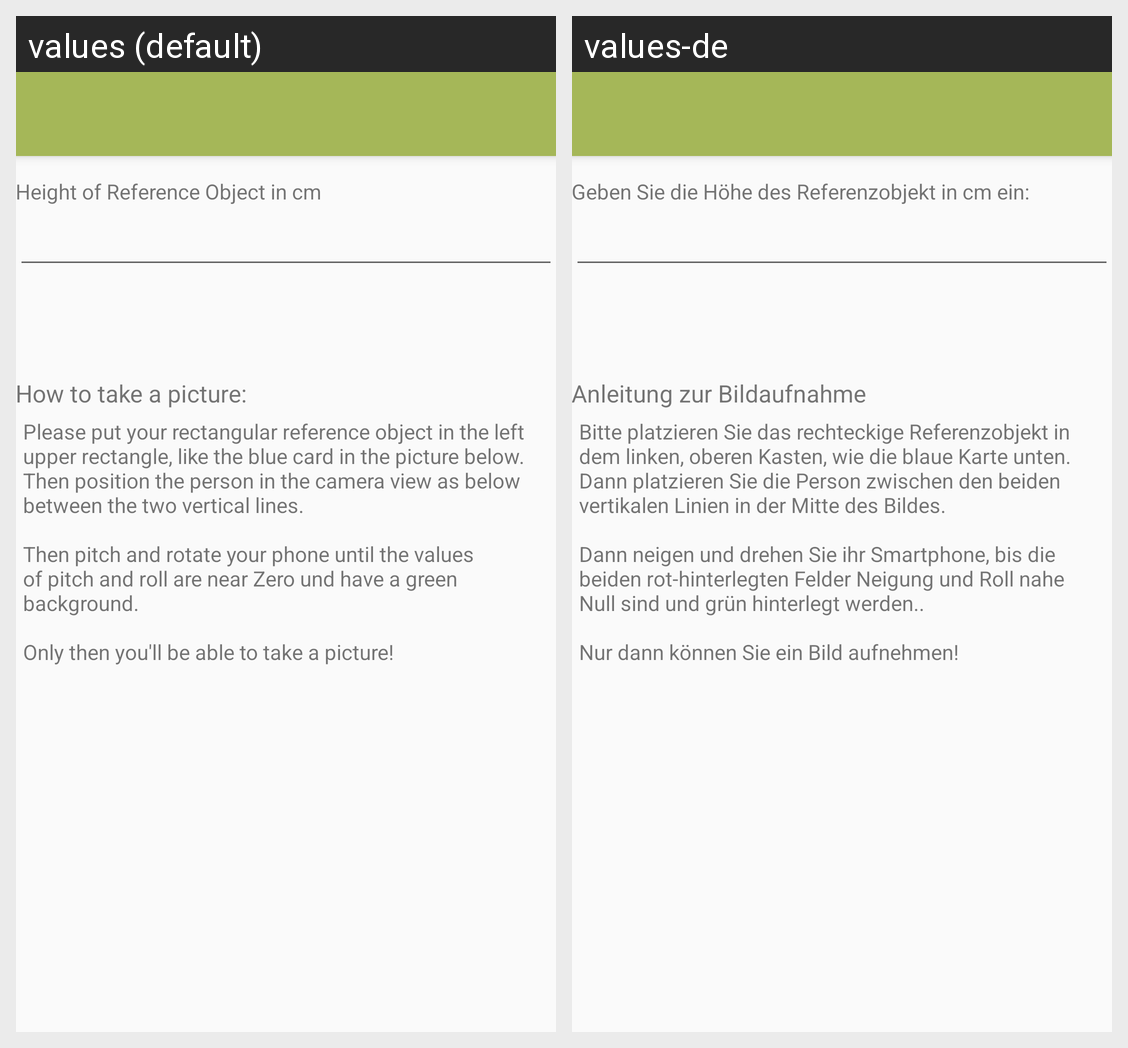

Strings drawn on this Android screen and how each of the app's shown locales translates them:
Android screen res/layout/pre_cam_view.xml rendered under 2 locales, left to right: values (default), values-de. Device: Nexus 5 (rendered at 1080×1920; each locale shown at half size, 540×960, under a caption strip naming it); theme AppTheme.
Strings drawn on this screen, with the default value and each locale's value (text and hints the layout hard-codes, and strings that could not be matched under every locale, appear in the picture but are not listed):

heightReference
  values: Height of Reference Object in cm
  values-de: Geben Sie die Höhe des Referenzobjekt in cm ein:

titel_instructions
  values: How to take a picture:
  values-de: Anleitung zur Bildaufnahme

instruction
  values: Please put your rectangular reference object in the left upper rectangle, like the blue card in the picture below. Then position the person in the camera view as below between the two vertical lines.
      
      Then pitch and rotate your phone until the values of pitch and roll are near Zero und have a green background.
      
      Only then you'll be able to take a picture!
  values-de: Bitte platzieren Sie das rechteckige Referenzobjekt in dem linken, oberen Kasten, wie die blaue Karte unten. Dann platzieren Sie die Person zwischen den beiden vertikalen Linien in der Mitte des Bildes.
      
      Dann neigen und drehen Sie ihr Smartphone, bis die beiden rot-hinterlegten Felder Neigung und Roll nahe Null sind und grün hinterlegt werden..
      
      Nur dann können Sie ein Bild aufnehmen!
